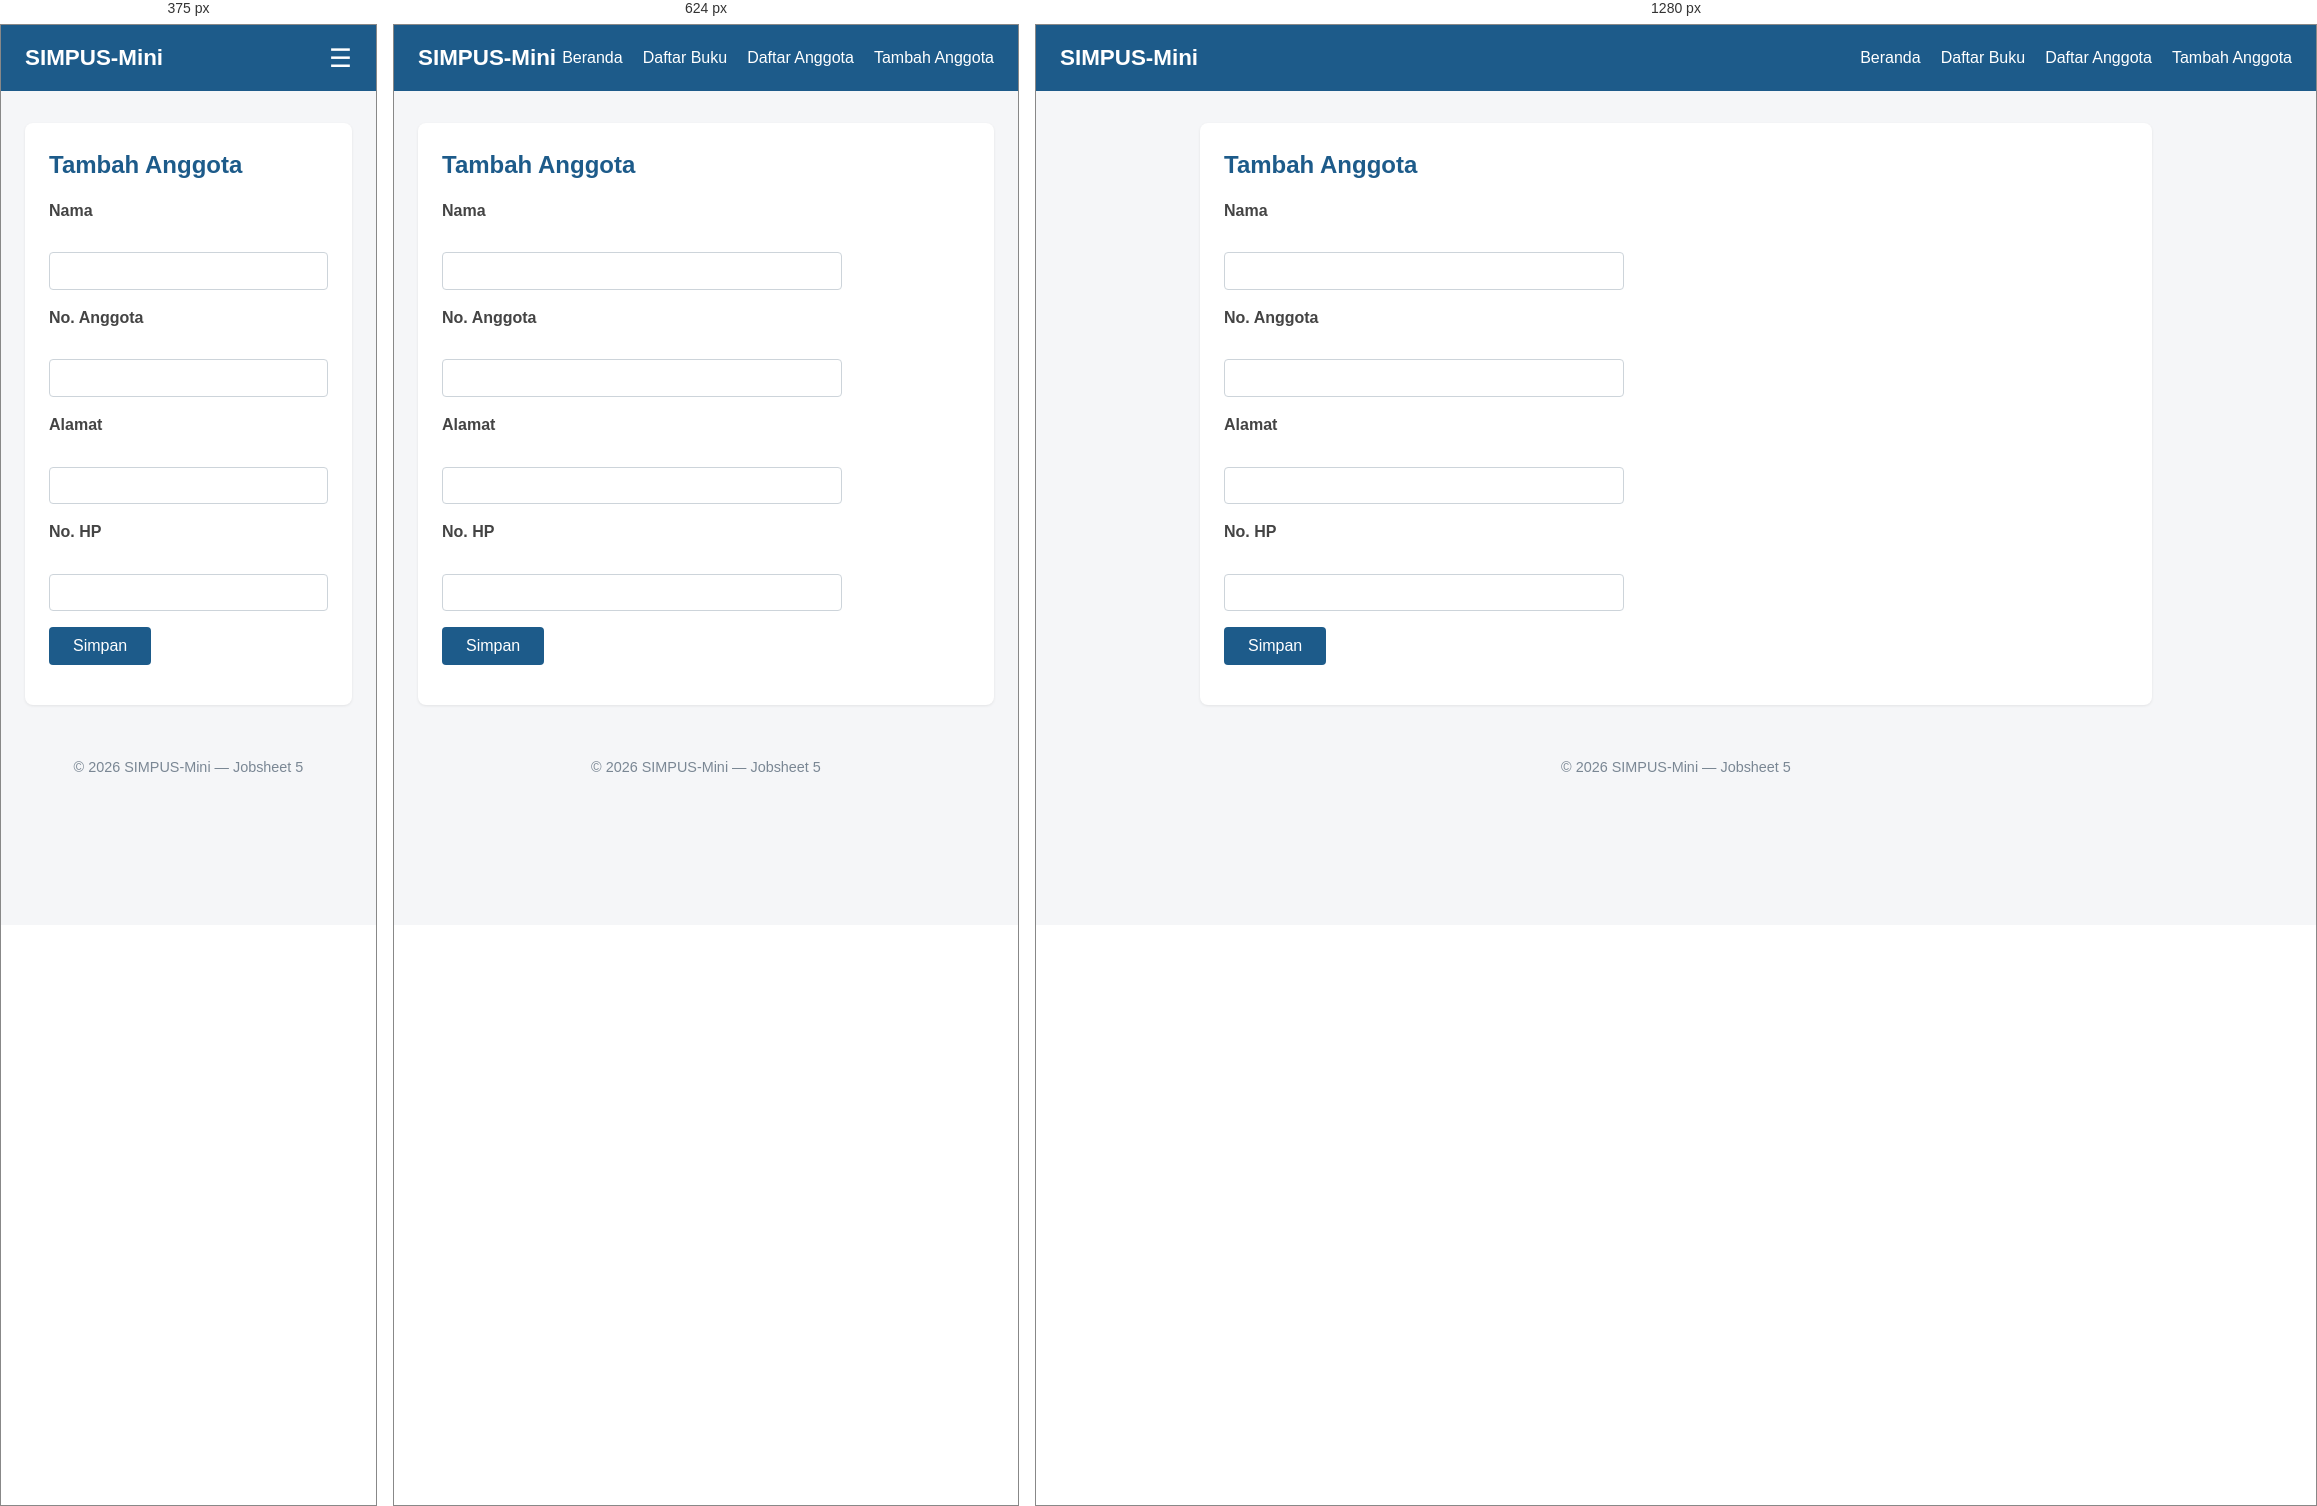
Rendered at 375 px, 624 px and 1280 px, left to right.

<!-- file: tambah.html -->
<!DOCTYPE html>
<html lang="id">
<head>
    <meta charset="UTF-8">
    <meta name="viewport" content="width=device-width, initial-scale=1">
    <title>SIMPUS-Mini | Tambah Anggota</title>
    <link rel="stylesheet" href="../assets/css/style.css">
</head>
<body>
    <header>
        <h1>SIMPUS-Mini</h1>
        <button type="button" id="nav-toggle-btn" class="nav-toggle-label" aria-label="Menu">&#9776;</button>
        <nav>
            <ul>
                <li><a href="../index.html">Beranda</a></li>
                <li><a href="../buku/list.html">Daftar Buku</a></li>
                <li><a href="list.html">Daftar Anggota</a></li>
                <li><a href="tambah.html">Tambah Anggota</a></li>
            </ul>
        </nav>
    </header>

    <main>
        <section>
            <h2>Tambah Anggota</h2>
            <form id="form-tambah">
                <p>
                    <label for="nama">Nama</label><br>
                    <input type="text" id="nama" name="nama" required>
                </p>
                <p>
                    <label for="no_anggota">No. Anggota</label><br>
                    <input type="text" id="no_anggota" name="no_anggota" required>
                </p>
                <p>
                    <label for="alamat">Alamat</label><br>
                    <input type="text" id="alamat" name="alamat">
                </p>
                <p>
                    <label for="no_hp">No. HP</label><br>
                    <input type="text" id="no_hp" name="no_hp">
                </p>
                <p>
                    <button type="submit">Simpan</button>
                </p>
            </form>
        </section>
    </main>

    <footer>
        <p>&copy; 2026 SIMPUS-Mini &mdash; Jobsheet 5</p>
    </footer>
    <script src="../assets/js/app.js"></script>
</body>
</html>


/* @media block from style.css */
@media (max-width: 768px) {
    main section:nth-of-type(2) {
        grid-template-columns: repeat(2, 1fr);
    }
}

/* @media block from style.css */
@media (max-width: 480px) {
    header {
        position: relative;
    }

    .nav-toggle-label {
        display: block;
    }

    /* 1. Atur keadaan awal nav (tertutup) dengan transisi */
    header nav {
        display: block; /* Ubah dari 'none' agar transisi bisa berjalan */
        width: 100%;
        order: 3;
        margin-top: 0;
        max-height: 0;
        opacity: 0;
        overflow: hidden;
        transition: max-height 0.4s ease-in-out, opacity 0.3s ease-in-out, margin-top 0.3s ease;
    }

    /* 2. Atur keadaan saat kelas .nav-open ditambahkan via JS */
    header nav.nav-open {
        max-height: 300px; /* Nilai maksimum tinggi menu saat terbuka */
        opacity: 1;
        margin-top: 1rem;
    }

    header nav ul {
        flex-direction: column;
        gap: 0.75rem;
    }

    main section:nth-of-type(2) {
        grid-template-columns: 1fr;
    }

    form input,
    form select {
        max-width: 100%;
    }
}